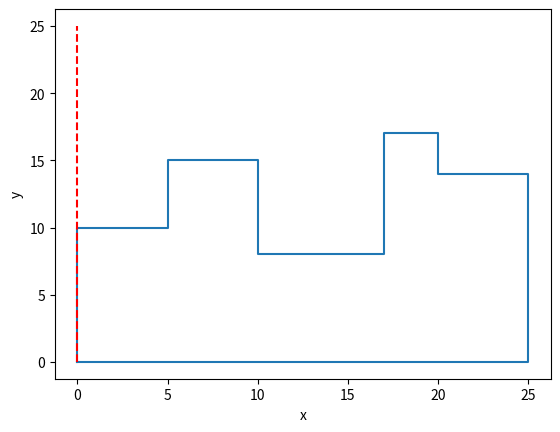

Reproduce this figure in Python.
import matplotlib.pyplot as plt

poligon = [[0, 0], [0, 10], [5, 10], [5, 15], [10, 15], [10, 8], [
    17, 8], [17, 17], [20, 17], [20, 14], [25, 14], [25, 0], [0, 0]]
parallel = [[0, 0], [0, 25]]


def plot_poligon(poligon_coordinates):
    xs, ys = zip(*poligon)
    plt.figure()
    plt.plot(xs, ys)
    plt.xlabel("x")
    plt.ylabel("y")


def plot_parallel(parallel):
    xs, ys = zip(*parallel)
    plt.plot(xs, ys, "r--")


plot_poligon(poligon)
plot_parallel(parallel)


plt.show()
